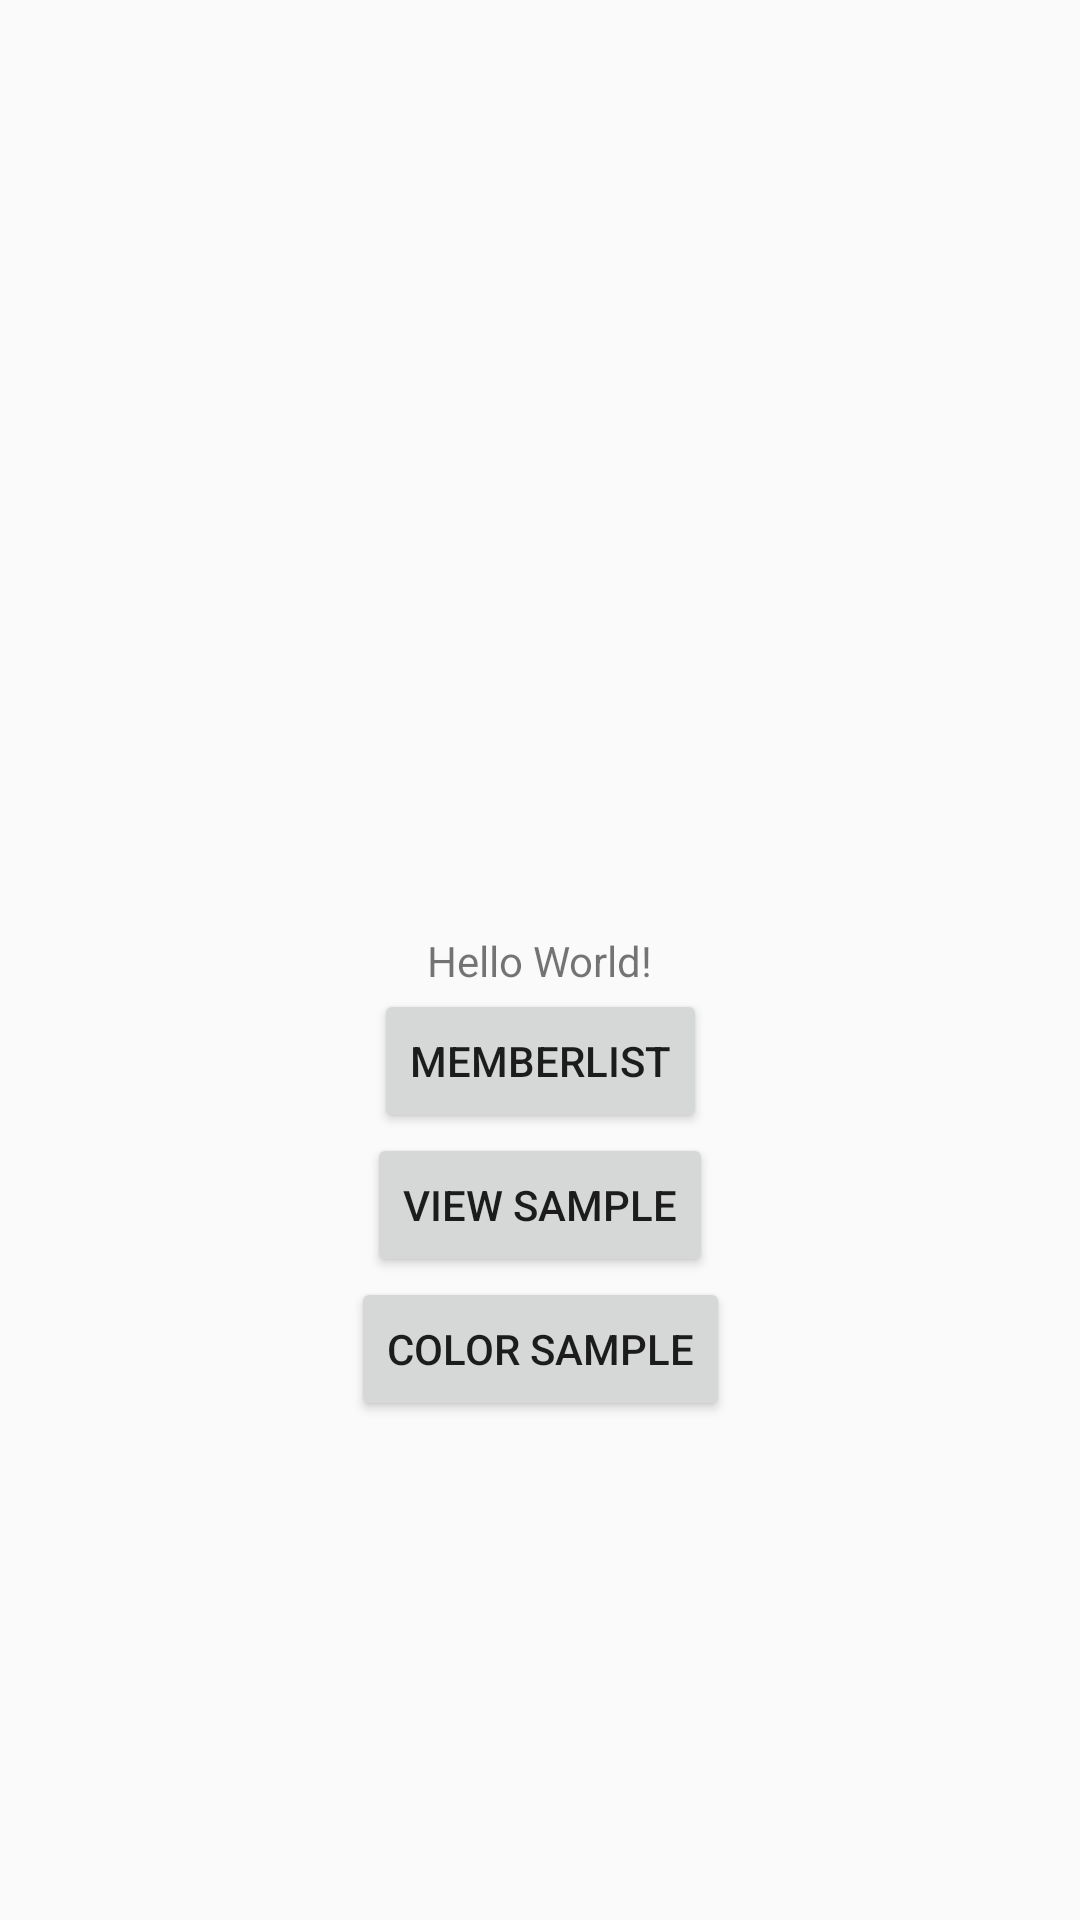

Layout XML and referenced resources for this Android screen:
<!-- AndroidManifest.xml: application theme AppTheme -->
<!-- res/layout/activity_main.xml -->
<?xml version="1.0" encoding="utf-8"?>
<android.support.constraint.ConstraintLayout xmlns:android="http://schemas.android.com/apk/res/android"
    xmlns:app="http://schemas.android.com/apk/res-auto"
    xmlns:tools="http://schemas.android.com/tools"
    android:layout_width="match_parent"
    android:layout_height="match_parent"
    tools:context=".MainActivity">

    <TextView
        android:layout_width="wrap_content"
        android:layout_height="wrap_content"
        android:text="Hello World!"
        android:id="@+id/text"
        app:layout_constraintBottom_toBottomOf="parent"
        app:layout_constraintLeft_toLeftOf="parent"
        app:layout_constraintRight_toRightOf="parent"
        app:layout_constraintTop_toTopOf="parent" />

    <Button
        android:layout_width="wrap_content"
        android:layout_height="wrap_content"
        android:text="Memberlist"
        android:id="@+id/bt_1"
        app:layout_constraintLeft_toLeftOf="parent"
        app:layout_constraintRight_toRightOf="parent"
        app:layout_constraintTop_toBottomOf="@+id/text"
        />

    <Button
        android:layout_width="wrap_content"
        android:layout_height="wrap_content"
        android:text="View sample"
        android:id="@+id/bt_2"
        app:layout_constraintLeft_toLeftOf="parent"
        app:layout_constraintRight_toRightOf="parent"
        app:layout_constraintTop_toBottomOf="@+id/bt_1"
        />

    <Button
        android:layout_width="wrap_content"
        android:layout_height="wrap_content"
        android:text="color sample"
        android:id="@+id/bt_3"
        app:layout_constraintLeft_toLeftOf="parent"
        app:layout_constraintRight_toRightOf="parent"
        app:layout_constraintTop_toBottomOf="@+id/bt_2"
        />

</android.support.constraint.ConstraintLayout>
<!-- resources referenced by this layout -->
<resources>
  <style name="AppTheme" parent="Theme.AppCompat.Light.DarkActionBar">
          
          <item name="colorPrimary">@color/colorPrimary</item>
          <item name="colorPrimaryDark">@color/colorPrimaryDark</item>
          <item name="colorAccent">@color/colorAccent</item>
      </style>
  <color name="colorPrimary">#008577</color>
  <color name="colorPrimaryDark">#00574B</color>
  <color name="colorAccent">#D81B60</color>
</resources>
